Run: headless pygame with SDL's dummy video driver; simulated clock (each Clock.tick advances the game by its frame time, no real sleeping); random seed 0; keys injected as events and as key.get_pressed() state; no mouse input.
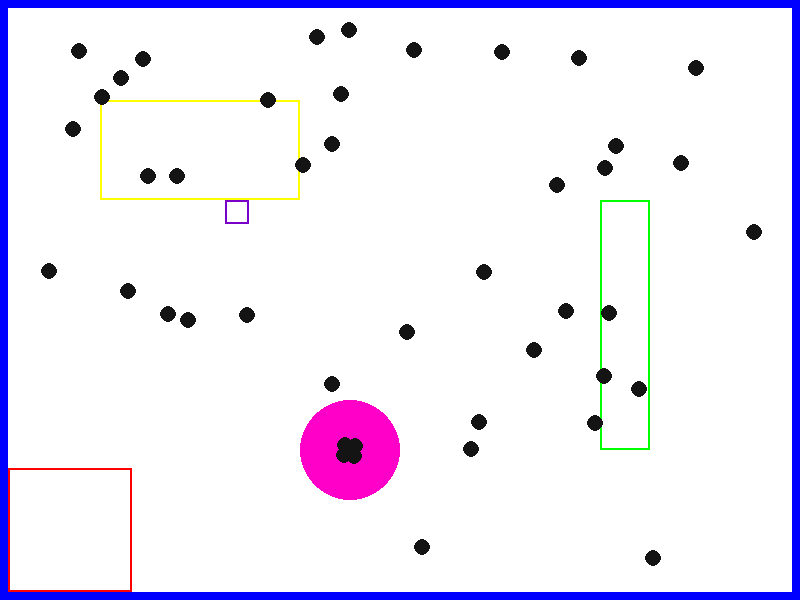
Frame 1 of 4 · flips 1–60 · no input
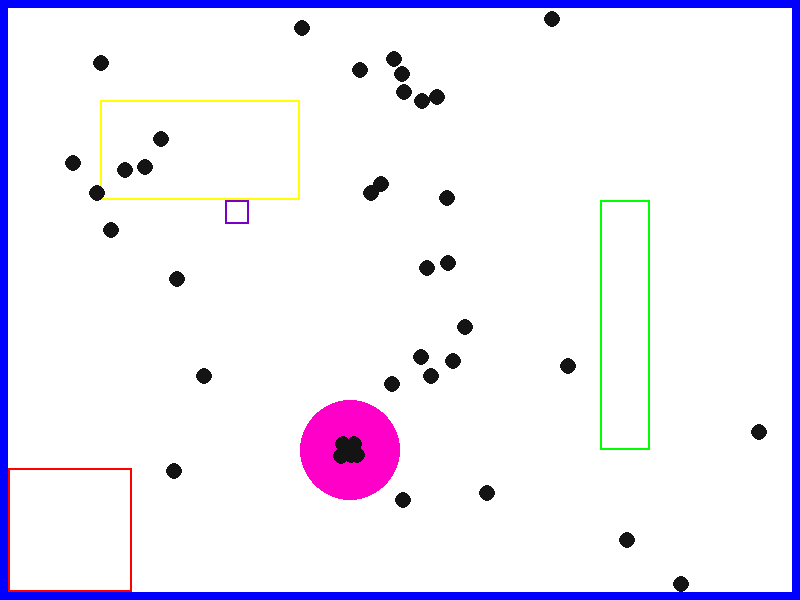
Frame 2 of 4 · flips 61–180 · tapped SPACE, RETURN · held RIGHT (→), D
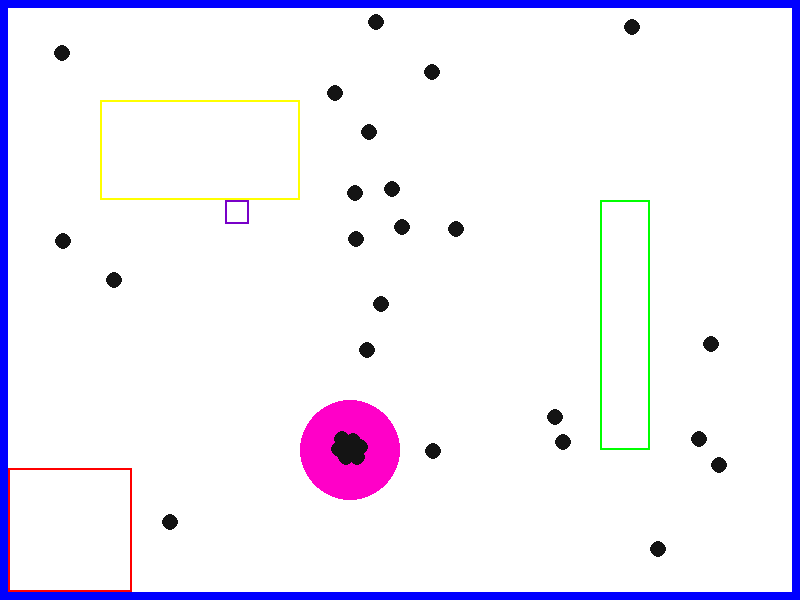
Frame 3 of 4 · flips 181–300 · held DOWN (↓), S
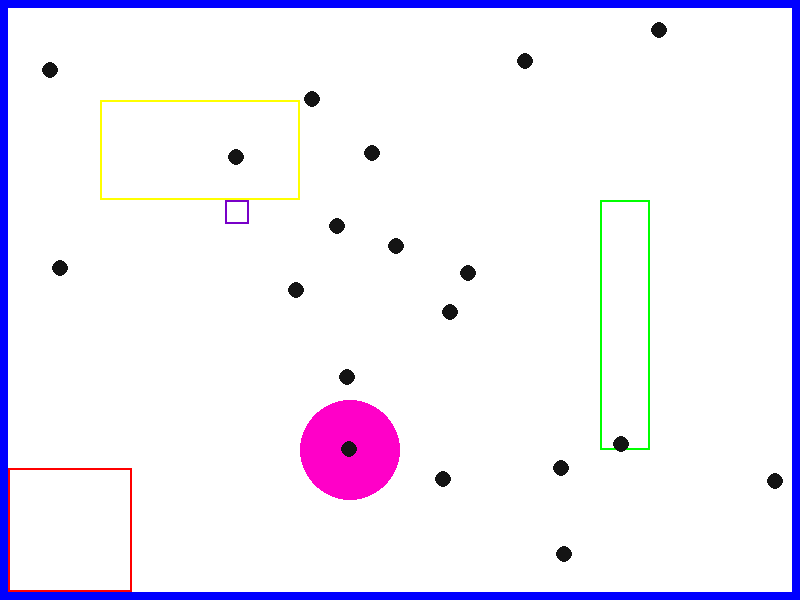
Frame 4 of 4 · flips 301–420 · held LEFT (←), A, UP (↑), W

The pygame program that drew these frames:

import pygame
import sys
import random
import math

# Initialize Pygame
pygame.init()

# Constants
WIDTH, HEIGHT = 800, 600
GRID_SIZE = 8  # Adjust this to your grid size
FPS = 120
PUCK_RADIUS = 8
COLLISION_RADIUS = 7  # Set your desired collision radius here
PUCK_COUNT = 50
MAX_LIVES = 100  # Maximum number of lives

# Colors
WHITE = (255, 255, 255)
BLACK = (20, 20, 20)
RED = (255, 0, 0)
PINK = (255, 0, 200)
PURPLE = (120, 0, 200)
GREEN = (0, 255, 0)
YELLOW = (255, 255, 0)
BLUE = (0, 0, 255)  # Blue color for walls

# Calculate the border thickness based on grid size
GRID_BORDER = GRID_SIZE  # You can adjust this to control the border thickness

# Pygame setup
screen = pygame.display.set_mode((WIDTH, HEIGHT))
pygame.display.set_caption("Puck-Wall Collision Simulation")
clock = pygame.time.Clock()

# Minimum velocity threshold (you can adjust this value)
MIN_VELOCITY_THRESHOLD = 1.33

# Modify the entity_collision function
def entity_collision(entity1, entity2):
    offset = (int(entity2.x - entity1.x), int(entity2.y - entity1.y))

    if entity1.mask.overlap(entity2.mask, offset):
        distance = math.sqrt((entity2.x - entity1.x) ** 2 + (entity2.y - entity1.y) ** 2)

        if distance < 2 * entity1.collision_radius:
            dx = entity2.x - entity1.x
            dy = entity2.y - entity1.y
            norm = math.sqrt(dx ** 2 + dy ** 2)
            if norm != 0:
                dx /= norm
                dy /= norm

            nudging_distance = (2 * entity1.collision_radius - distance) / 2
            entity1.x -= dx * nudging_distance
            entity1.y -= dy * nudging_distance
            entity2.x += dx * nudging_distance
            entity2.y += dy * nudging_distance

        dx = entity2.x - entity1.x
        dy = entity2.y - entity1.y
        normal = math.sqrt(dx ** 2 + dy ** 2)
        nx = dx / normal
        ny = dy / normal
        relative_vel_x = entity1.vx - entity2.vx
        relative_vel_y = entity1.vy - entity2.vy
        dot_product = relative_vel_x * nx + relative_vel_y * ny
        impulse = (2 * dot_product) / (entity1.mass + entity2.mass)

        slipperiness = 0.9  # You can adjust this value
        impulse *= slipperiness

        # Check if the collision is from the outside
        if dot_product > 0:
            entity1.vx -= impulse * entity2.mass * nx
            entity1.vy -= impulse * entity2.mass * ny
            entity2.vx += impulse * entity1.mass * nx
            entity2.vy += impulse * entity1.mass * ny

class Entity:
    def __init__(self, x, y, vx, vy, mass, drawn_radius, collision_radius):
        self.x = x
        self.y = y
        self.vx = vx
        self.vy = vy
        self.mass = mass
        self.radius = drawn_radius
        self.collision_radius = collision_radius
        self.active = True

        self.rect = pygame.Rect(x - collision_radius, y - collision_radius, collision_radius * 2, collision_radius * 2)
        
        mask_surface = pygame.Surface((collision_radius * 2, collision_radius * 2), pygame.SRCALPHA)
        pygame.draw.circle(mask_surface, BLACK, (collision_radius, collision_radius), collision_radius)
        self.mask = pygame.mask.from_surface(mask_surface)

    def entity_collision(self, other_entity):
        offset = (int(other_entity.x - self.x), int(other_entity.y - self.y))
        return self.mask.overlap(other_entity.mask, offset)

class Puck(Entity):
    def __init__(self, x, y, vx, vy, mass, drawn_radius, collision_radius):
        super().__init__(x, y, vx, vy, mass, drawn_radius, collision_radius)

class Zone(Entity):
    def __init__(self, x, y, width, height, drawn_color, collision_color):
        super().__init__(x, y, 0, 0, 0, 0, 0)
        self.width = width
        self.height = height
        self.drawn_color = drawn_color
        self.collision_color = collision_color

        self.rect = pygame.Rect(x, y, width, height)

        drawn_surface = pygame.Surface((width, height), pygame.SRCALPHA)
        pygame.draw.rect(drawn_surface, drawn_color, (0, 0, width, height))
        self.drawn_mask = pygame.mask.from_surface(drawn_surface)

        collision_surface = pygame.Surface((width, height), pygame.SRCALPHA)
        pygame.draw.rect(collision_surface, collision_color, (0, 0, width, height))
        self.collision_mask = pygame.mask.from_surface(collision_surface)

class SpawnerBoxZone:
    def __init__(self, x, y, width, height, drawn_color, collision_color, spawn_cooldown=1000, initial_spawn_delay=0):
        self.rect = pygame.Rect(x, y, width, height)
        self.drawn_color = drawn_color
        self.collision_color = collision_color
        self.velocity_x = 0
        self.velocity_y = 0
        self.mass = 0
        self.angle = 0
        self.spawn_cooldown = spawn_cooldown  # Cooldown time between puck spawns in milliseconds
        self.initial_spawn_delay = initial_spawn_delay  # Delay before the first spawn in milliseconds
        self.last_spawn_time = pygame.time.get_ticks()
        self.has_spawned_initial_puck = False

    def set_parameters(self, velocity_x, velocity_y, mass, angle):
        self.velocity_x = velocity_x
        self.velocity_y = velocity_y
        self.mass = mass
        self.angle = angle

    def spawn_puck(self, pucks, dt):
        current_time = pygame.time.get_ticks()
        
        if not self.has_spawned_initial_puck and current_time >= self.initial_spawn_delay:
            # Initial puck spawn after the initial delay
            x = self.rect.centerx
            y = self.rect.centery
            angle_rad = math.radians(self.angle)
            vx = self.velocity_x * math.cos(angle_rad)
            vy = self.velocity_y * math.sin(angle_rad)
            pucks.append(Puck(x, y, vx, vy, self.mass, PUCK_RADIUS, COLLISION_RADIUS))
            self.last_spawn_time = current_time
            self.has_spawned_initial_puck = True
        elif current_time - self.last_spawn_time >= self.spawn_cooldown:
            # Regular puck spawn after the cooldown period
            x = self.rect.centerx
            y = self.rect.centery
            angle_rad = math.radians(self.angle)
            vx = self.velocity_x * math.cos(angle_rad)
            vy = self.velocity_y * math.sin(angle_rad)
            pucks.append(Puck(x, y, vx, vy, self.mass, PUCK_RADIUS, COLLISION_RADIUS))
            self.last_spawn_time = current_time

class FrictionZone(Zone):
    def __init__(self, x, y, width, height, friction):
        super().__init__(x, y, width, height, RED, GREEN)
        self.friction = friction

    def apply_friction(self, puck):
        puck_left = puck.x - puck.radius
        puck_right = puck.x + puck.radius
        puck_top = puck.y - puck.radius
        puck_bottom = puck.y + puck.radius

        box_left = self.rect.left
        box_right = self.rect.right
        box_top = self.rect.top
        box_bottom = self.rect.bottom

        puck_overlap_x = max(0, min(puck_right, box_right) - max(puck_left, box_left))
        puck_overlap_y = max(0, min(puck_bottom, box_bottom) - max(puck_top, box_top))

        puck_overlap_area = puck_overlap_x * puck_overlap_y
        puck_area = math.pi * (puck.radius ** 2)

        if puck_overlap_area >= 0.33 * puck_area:
            # Apply friction to the puck's velocities
            puck.vx *= self.friction
            puck.vy *= self.friction

class KillBox(Zone):
    def __init__(self, x, y, width, height):
        super().__init__(x, y, width, height, BLACK, WHITE)

    def check_collision(self, puck):
        puck_left = puck.x - puck.radius
        puck_right = puck.x + puck.radius
        puck_top = puck.y - puck.radius
        puck_bottom = puck.y + puck.radius

        box_left = self.rect.left
        box_right = self.rect.right
        box_top = self.rect.top
        box_bottom = self.rect.bottom

        puck_overlap_x = max(0, min(puck_right, box_right) - max(puck_left, box_left))
        puck_overlap_y = max(0, min(puck_bottom, box_bottom) - max(puck_top, box_top))

        puck_overlap_area = puck_overlap_x * puck_overlap_y
        puck_area = math.pi * (puck.radius ** 2)

        if puck_overlap_area >= 0.60 * puck_area:
            puck.active = False

class Booster(Zone):
    def __init__(self, x, y, width, height, boost_velocity):
        super().__init__(x, y, width, height, YELLOW, BLUE)
        self.boost_velocity = boost_velocity
        self.pucks_passed = set()

    def apply_boost(self, puck):
        puck_left = puck.x - puck.radius
        puck_right = puck.x + puck.radius
        puck_top = puck.y - puck.radius
        puck_bottom = puck.y + puck.radius

        box_left = self.rect.left
        box_right = self.rect.right
        box_top = self.rect.top
        box_bottom = self.rect.bottom

        puck_overlap_x = max(0, min(puck_right, box_right) - max(puck_left, box_left))
        puck_overlap_y = max(0, min(puck_bottom, box_bottom) - max(puck_top, box_top))

        puck_overlap_area = puck_overlap_x * puck_overlap_y
        puck_area = math.pi * (puck.radius ** 2)

        if puck_overlap_area >= 0.51 * puck_area:
            # Calculate the direction vector of the puck's current velocity
            velocity_magnitude = math.sqrt(puck.vx ** 2 + puck.vy ** 2)
            if velocity_magnitude != 0:
                dx = puck.vx / velocity_magnitude
                dy = puck.vy / velocity_magnitude

                # Apply the boost in the direction of the current velocity
                puck.vx += self.boost_velocity * dx
                puck.vy += self.boost_velocity * dy

                # Mark the puck as boosted
                self.pucks_passed.add(puck)

class Magnet(Zone):
    def __init__(self, x, y, radius, pull_speed, inactivation_threshold, velocity_cap):
        super().__init__(x, y, radius * 2, radius * 2, BLUE, YELLOW)
        self.radius = radius
        self.pull_speed = pull_speed
        self.inactivation_threshold = inactivation_threshold
        self.velocity_cap = velocity_cap  # Maximum velocity allowed inside the magnet zone
        self.magnetized_pucks = set()  # Keep track of magnetized pucks

    def apply_magnetism(self, puck):
        # Calculate the distance between the puck and the center of the magnet
        dx = self.rect.centerx - puck.x
        dy = self.rect.centery - puck.y
        distance = math.sqrt(dx ** 2 + dy ** 2)

        # Check if the puck is inside the magnet's circular area
        if puck not in self.magnetized_pucks and distance <= self.radius + puck.radius:
            self.magnetized_pucks.add(puck)  # Mark the puck as magnetized

        # Apply magnetism to all magnetized pucks
        for magnetized_puck in self.magnetized_pucks.copy():
            dx = self.rect.centerx - magnetized_puck.x
            dy = self.rect.centery - magnetized_puck.y
            distance = math.sqrt(dx ** 2 + dy ** 2)

            # Calculate the direction vector from the puck to the center of the magnet
            if distance != 0:
                dx /= distance
                dy /= distance

            # Calculate the desired distance from the puck to the center of the magnet
            desired_distance = self.radius - magnetized_puck.radius

            # Cap the velocity if it exceeds the velocity_cap
            velocity_magnitude = math.sqrt(magnetized_puck.vx ** 2 + magnetized_puck.vy ** 2)
            if velocity_magnitude > self.velocity_cap:
                scale_factor = self.velocity_cap / velocity_magnitude
                magnetized_puck.vx *= scale_factor
                magnetized_puck.vy *= scale_factor

            # Move the puck towards the center of the magnet with the specified pull_speed
            move_distance = min(self.pull_speed, desired_distance)
            magnetized_puck.x += dx * move_distance
            magnetized_puck.y += dy * move_distance

            # Check if the puck has reached the center of the magnet
            if distance <= magnetized_puck.radius:
                # Check if the puck's velocity is below the inactivation threshold
                velocity_magnitude = math.sqrt(magnetized_puck.vx ** 2 + magnetized_puck.vy ** 2)
                if velocity_magnitude <= self.inactivation_threshold:
                    magnetized_puck.active = False
                    self.magnetized_pucks.remove(magnetized_puck)  # Remove from magnetized pucks set

class Goal(Zone):
    def __init__(self, x, y, width, height):
        super().__init__(x, y, width, height, BLACK, WHITE)

    def check_collision(self, puck):
        puck_left = puck.x - puck.radius
        puck_right = puck.x + puck.radius
        puck_top = puck.y - puck.radius
        puck_bottom = puck.y + puck.radius

        box_left = self.rect.left
        box_right = self.rect.right
        box_top = self.rect.top
        box_bottom = self.rect.bottom

        puck_overlap_x = max(0, min(puck_right, box_right) - max(puck_left, box_left))
        puck_overlap_y = max(0, min(puck_bottom, box_bottom) - max(puck_top, box_top))

        puck_overlap_area = puck_overlap_x * puck_overlap_y
        puck_area = math.pi * (puck.radius ** 2)

        if puck_overlap_area >= 0.99 * puck_area:
            puck.active = False

# Function to reset the simulation
def reset_simulation(pucks):
    pucks.clear()
    for _ in range(PUCK_COUNT):
        while True:
            x = random.randint(PUCK_RADIUS + GRID_BORDER, WIDTH - PUCK_RADIUS - GRID_BORDER)
            y = random.randint(PUCK_RADIUS + GRID_BORDER, HEIGHT - PUCK_RADIUS - GRID_BORDER)
            valid_spawn = True
            for puck in pucks:
                if math.sqrt((puck.x - x) ** 2 + (puck.y - y) ** 2) < 2 * COLLISION_RADIUS:
                    valid_spawn = False
                    break
            if valid_spawn:
                break
        vx = random.uniform(-200, 200)
        vy = random.uniform(-200, 200)
        if abs(vx) < MIN_VELOCITY_THRESHOLD:
            vx = MIN_VELOCITY_THRESHOLD if vx < 0 else -MIN_VELOCITY_THRESHOLD

        if abs(vy) < MIN_VELOCITY_THRESHOLD:
            vy = MIN_VELOCITY_THRESHOLD if vy < 0 else -MIN_VELOCITY_THRESHOLD

        mass = 6
        pucks.append(Puck(x, y, vx, vy, mass, PUCK_RADIUS, COLLISION_RADIUS))

# Initialize lives
lives = MAX_LIVES

# Initial reset
pucks = []
reset_simulation(pucks)

friction_zone = FrictionZone(100, 100, 200, 100, 0.965)
kill_box = KillBox(8, 468, 124, 124)
booster = Booster(600, 200, 50, 250, 6.25)
magnet = Magnet(300, 400, 50, 0.12, 1.0, 10.0)
spawner_box_zone = SpawnerBoxZone(225, 200, 24, 24, PURPLE, PURPLE, spawn_cooldown=2500, initial_spawn_delay=2500)
spawner_box_zone.set_parameters(velocity_x=325, velocity_y=325, mass=6, angle=45)

# Main loop
running = True
while running:
    for event in pygame.event.get():
        if event.type == pygame.QUIT:
            running = False

    dt = clock.tick(FPS) / 120.0

    # Handle puck collisions using entity_collision
    for i in range(len(pucks)):
        for j in range(i + 1, len(pucks)):
            if pucks[i].active and pucks[j].active:
                entity_collision(pucks[i], pucks[j])

    # Apply friction from FrictionZone
    for puck in pucks:
        friction_zone.apply_friction(puck)

    # Check for collisions with KillBox
    for puck in pucks:
        kill_box.check_collision(puck)

    # Apply boost from Booster
    for puck in pucks:
        booster.apply_boost(puck)

    # Apply magnetism from Magnet
    for puck in pucks:
        magnet.apply_magnetism(puck)

    # Spawn pucks from SpawnerBox
    spawner_box_zone.spawn_puck(pucks, dt)

    # Move and update pucks
    for puck in pucks:
        if puck.active:
            puck.vx *= 0.991
            puck.vy *= 0.991

            puck.x += puck.vx * dt
            puck.y += puck.vy * dt

            if (puck.x - puck.radius < GRID_BORDER) and puck.vx < 0:
                puck.vx = -puck.vx
            elif (puck.x + puck.radius > WIDTH - GRID_BORDER) and puck.vx > 0:
                puck.vx = -puck.vx

            if (puck.y - puck.radius < GRID_BORDER) and puck.vy < 0:
                puck.vy = -puck.vy
            elif (puck.y + puck.radius > HEIGHT - GRID_BORDER) and puck.vy > 0:
                puck.vy = -puck.vy

            velocity_magnitude = math.sqrt(puck.vx ** 2 + puck.vy ** 2)
            if velocity_magnitude < MIN_VELOCITY_THRESHOLD:
                puck.active = False

    screen.fill(WHITE)
    pygame.draw.rect(screen, BLUE, (0, 0, WIDTH, GRID_BORDER))
    pygame.draw.rect(screen, BLUE, (0, 0, GRID_BORDER, HEIGHT))
    pygame.draw.rect(screen, BLUE, (0, HEIGHT - GRID_BORDER, WIDTH, GRID_BORDER))
    pygame.draw.rect(screen, BLUE, (WIDTH - GRID_BORDER, 0, GRID_BORDER, HEIGHT))

    pygame.draw.rect(screen, YELLOW, friction_zone.rect, 2)
    pygame.draw.rect(screen, RED, kill_box.rect, 2)
    pygame.draw.rect(screen, GREEN, booster.rect, 2)

    # Draw Magnet
    pygame.draw.circle(screen, PINK, (magnet.rect.centerx, magnet.rect.centery), magnet.radius)

    # Draw SpawnerBox
    pygame.draw.rect(screen, PURPLE, spawner_box_zone.rect, 2)

    for puck in pucks:
        if puck.active:
            pygame.draw.circle(screen, BLACK, (int(puck.x), int(puck.y)), puck.radius)

    pucks = [puck for puck in pucks if puck.active]

    if not pucks:
        lives -= 1
        if lives > 0:
            reset_simulation(pucks)
        else:
            running = False

    pygame.display.flip()

pygame.quit()
sys.exit()
